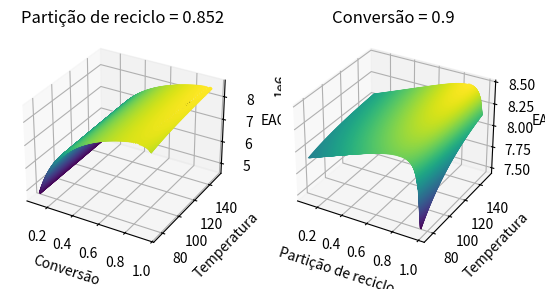

Write the Python code that produced this figure.
import matplotlib.pyplot as plt
import numpy as np
from scipy.optimize import minimize

def Otimizacao(parametros, sign = -1, op = 1):

    p_reciclo = parametros[0]
    Xa = parametros[1]
    T = parametros[2]

    '''Informações do Sistema'''
    Tc_1 = 50;          Th_1 = 160;
    Twc_IN = 30;        Twc_OUT = 40;
    Cp_w = 4.184;       Cp_c = 2.1;
    lambda_vap = 2100;  ro = 900;
    MA = 100;           MB = 100;
    MI = 50;
    F1 = 1;             F2 = 0.8;
    U = 3600;
    ano = 8000
    n = 12
    i = 0.11
    Ts_tc2 = 50

    '''Os balanços materiais dependem da conversão e da partição do reciclo'''
    #Calculo das correntes do processo em Kmol / h

    cA_1 = 80
    cB_1 = 0
    cI_1 = 20

    cA_2 = cA_1 * p_reciclo * (1 - Xa)/(1 - p_reciclo + p_reciclo * Xa)
    cB_2 = 0
    cI_2 = cI_1 * p_reciclo / (1 - p_reciclo)

    cA_3 = cA_1 + cA_2
    cB_3 = cB_1 + cB_2
    cI_3 = cI_1 + cI_2

    cA_4 = cA_3
    cB_4 = cB_3
    cI_4 = cI_3

    cA_5 = cA_3 * (1 - Xa)
    cB_5 = cA_3 * Xa
    cI_5 = cI_3

    cA_6 = cA_5
    cB_6 = cB_5
    cI_6 = cI_5

    cA_7 = 0
    cB_7 = cB_5
    cI_7 = 0

    cA_8 = cA_5
    cB_8 = 0
    cI_8 = cI_5

    cA_9 = cA_8 * (1 - p_reciclo)
    cB_9 = 0
    cI_9 = cI_8 * (1 - p_reciclo)

    '''Trocador de calor 1'''
    m3 = (cA_3 * MA) + (cB_3 * MB) + (cI_3 * MI)
    Q_TC_1 = m3 * Cp_c * (T - Tc_1)
    delta_T_ln1 = (T-Tc_1)

    '''Aréa do Trocador de Calor E - 201'''
    A_TC_1 = Q_TC_1 / (U * F1 * delta_T_ln1)

    '''Reator'''
    Tr = (T + 25) + 273.15
    K = 3600 * 2.5 * np.exp(-3500/Tr)
    m4 = (cA_4 * MA) + (cB_4 * MB) + (cI_4 * MI)
    v0 = m4 / ro

    '''Volume do Reator R - 201'''
    Vol = v0 * Xa / (K * (1 - Xa))

    '''Trocador de calor 2'''
    m5 = (cA_5 * MA) + (cB_5 * MB) + (cI_5 * MI)
    Q_TC_2 = m5 * Cp_c * (100 - Ts_tc2)
    delta_T_ln2 = ((100 - Twc_OUT) - (Ts_tc2 - Twc_IN)) / np.log((100 - Twc_OUT) / (Ts_tc2 - Twc_IN))

    '''Aréa do Trocador de Calor E - 202'''
    A_TC_2 = Q_TC_2 / (U * F2 * delta_T_ln2)

    '''Custos'''

    '''Trocadores de Calor'''
    PC_TC_1 = 12000 * (A_TC_1 ** 0.57)
    PC_TC_2 = 12000 * (A_TC_2 ** 0.57)

    '''Reator'''
    PC_R = 20000 * (Vol ** 0.85)

    '''Torre de Separação'''
    m6 = (cA_6 * MA) + (cB_6 * MB) + (cI_6 * MI)
    PC_T = 2000 * (m6 ** 0.65)

    '''Utilidades'''

    ma = ano * (Q_TC_2 /(Cp_w * (Twc_IN - Twc_OUT)))
    P_Agua = 1.48 * (10 ** (-5)) * ma

    '''Matéria - Prima'''
    m1 = cA_1 * MA + cI_1 * MI
    P_Mat = m1 * 0.5 * ano

    '''Custos Operacionais'''
    PC = PC_R + PC_T + PC_TC_1 + PC_TC_2
    taxa = i * ((i + 1) ** n) / (((i + 1) ** n) - 1)
    UC = P_Agua + P_Mat

    EAOC_op = PC * taxa + UC

    '''Receita'''
    m7 = cB_7 * MB
    Product = m7 * ano * 0.7

    '''Considerando a combustão'''
    m9 = cA_9 * MA
    Combust = m9 * ano * 0.6

    '''Considerando o tratamento da corrente 9'''
    Tratamento = (m9 + cI_9 * MI) * ano * 0.036

    if op == 1:
        Receita = Product + Combust

    if op == 2:
        Receita = Product - Tratamento

    EAOC = sign * (Receita - EAOC_op)

    return EAOC

a = (0.1, 0.98)
b = (0.1, 0.95)
c = (75, 150)

bound = (a, b, c)

Params = minimize(Otimizacao, [0.81, 0.95, 120], method='SLSQP', bounds=bound) #op = 1
#Params = minimize(Otimizacao, [0.7, 0.9, 150], method='SLSQP', bounds=bound) #op = 2

if __name__ == '__main__':
    print(f'EAOC = {round((-1) * Params.fun, 2)}[$/ano]')
EAOC_otm = Params.fun * (-1)
part = Params.x[0]
Xa = Params.x[1]
Temp = Params.x[2]

if __name__ == '__main__':
    print(f'Partição de reciclo = {round(part, 4)}\n'
        f'Conversão = {round(Xa, 4)}\n'
        f'Temperatura = {round(Temp, 2)}ºC')

'''Superfice de controle 1 - Fixando o valor da partição de reciclo'''
xa = np.linspace(0.1, 0.95, 50)
T = np.linspace(75, 150, 50)
p = part
EAOCi = []
X, T = np.meshgrid(xa, T)

for i in range(len(xa)):

    EAOCi.append((-1) * Otimizacao([p, X[i], T[i]]))

'''Superficie de controle 2  - Fixando o valor da conversão'''
x = Xa
pr = np.linspace(0.1, 0.98, 50)
T = np.linspace(75, 150, 50)
EAOCj = []
P, T = np.meshgrid(pr, T)

for i in range(len(xa)):

    EAOCj.append((-1) * Otimizacao([P[i], x, T[i]]))

if __name__ == "__main__":
    '''Plotando as superficies de resposta'''
    fig = plt.figure()
    ax1 = fig.add_subplot(121, projection='3d')
    ax1.contour3D(X, T, EAOCi, 1000, cmap="viridis")
    ax1.scatter(Xa, Temp, EAOC_otm, color='black')
    ax1.set_title(f'Partição de reciclo = {round(part, 3)}')
    ax1.set_xlabel('Conversão')
    ax1.set_ylabel('Temperatura')
    ax1.set_zlabel('EAOC')

    ax2 = fig.add_subplot(122, projection='3d')
    ax2.contour3D(P, T, EAOCj, 1000, cmap="viridis")
    ax2.scatter(p, Temp, EAOC_otm, color='black')
    ax2.set_title(f'Conversão = {round(x, 3)}')
    ax2.set_xlabel('Partição de reciclo')
    ax2.set_ylabel('Temperatura')
    ax2.set_zlabel('EAOC')
    plt.show()
